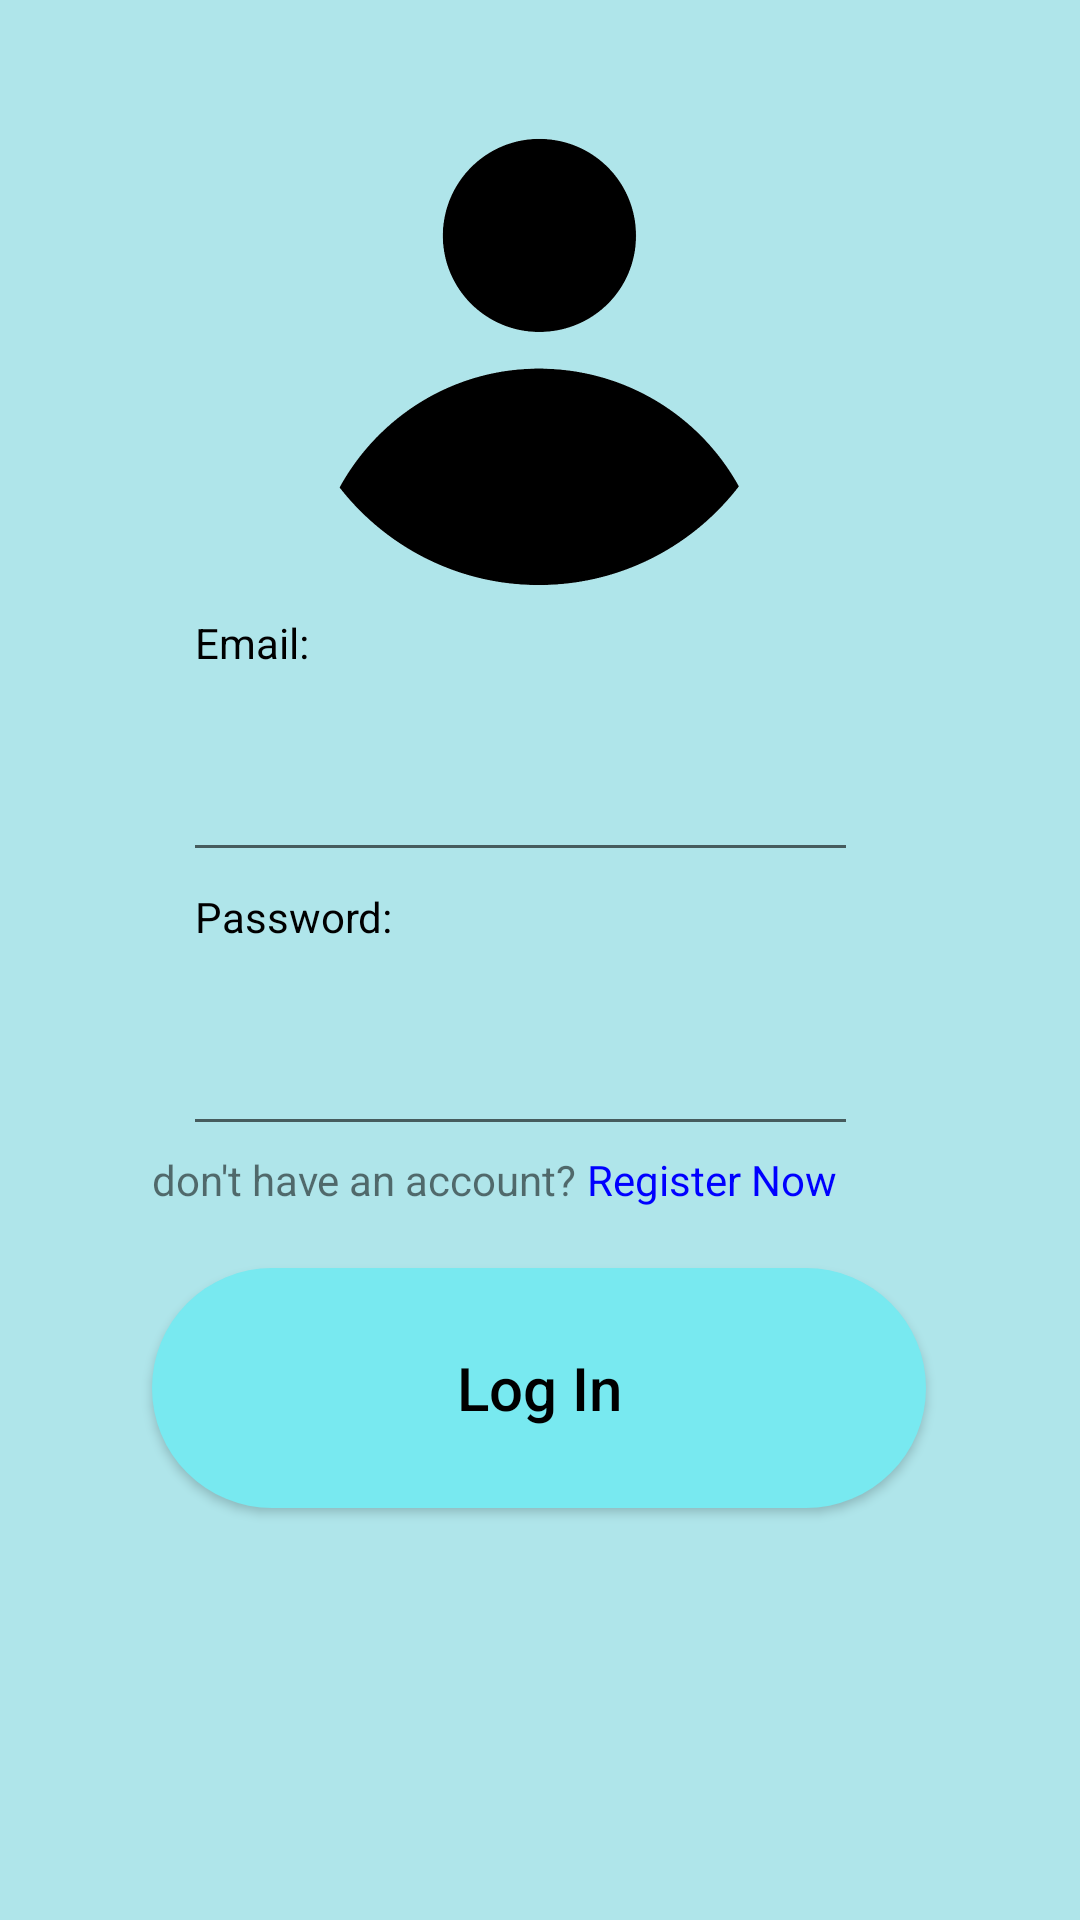

Layout XML and referenced resources for this Android screen:
<!-- AndroidManifest.xml: application theme Theme.AppCompat.Light.DarkActionBar -->
<!-- res/layout/activity_login.xml -->
<?xml version="1.0" encoding="utf-8"?>
<androidx.constraintlayout.widget.ConstraintLayout xmlns:android="http://schemas.android.com/apk/res/android"
    xmlns:app="http://schemas.android.com/apk/res-auto"
    xmlns:tools="http://schemas.android.com/tools"
    android:layout_width="match_parent"
    android:layout_height="match_parent"
    android:background="#AFE5EA"
    tools:context=".MainActivity">

    <TextView
        android:id="@+id/textView6"
        android:layout_width="182dp"
        android:layout_height="26dp"
        android:text="Email:"
        android:textColor="#000000"
        app:layout_constraintBottom_toTopOf="@+id/username"
        app:layout_constraintEnd_toEndOf="parent"
        app:layout_constraintHorizontal_bias="0.366"
        app:layout_constraintStart_toStartOf="parent"
        app:layout_constraintTop_toTopOf="parent"
        app:layout_constraintVertical_bias="1.0" />

    <EditText
        android:id="@+id/username"
        android:layout_width="225dp"

        android:layout_height="60dp"
        app:layout_constraintBottom_toTopOf="@+id/login"
        app:layout_constraintEnd_toEndOf="parent"
        app:layout_constraintHorizontal_bias="0.451"
        app:layout_constraintStart_toStartOf="parent"
        app:layout_constraintTop_toTopOf="parent"
        app:layout_constraintVertical_bias="0.636" />
    <TextView
        android:id="@+id/textView"
        android:layout_width="182dp"
        android:layout_height="26dp"
        android:text="Password:"
        android:textColor="#000000"
        app:layout_constraintBottom_toTopOf="@+id/password"
        app:layout_constraintEnd_toEndOf="parent"
        app:layout_constraintHorizontal_bias="0.366"
        app:layout_constraintStart_toStartOf="parent"
        app:layout_constraintTop_toTopOf="parent"
        app:layout_constraintVertical_bias="1.0" />

    <EditText
        android:id="@+id/password"
        android:layout_width="225dp"
        android:layout_height="60dp"
        app:layout_constraintBottom_toTopOf="@+id/login"
        app:layout_constraintEnd_toEndOf="parent"
        app:layout_constraintHorizontal_bias="0.451"
        app:layout_constraintStart_toStartOf="parent"
        app:layout_constraintTop_toTopOf="parent"
        app:layout_constraintVertical_bias="0.888"
        android:inputType="textPassword"/>

    <Button
        android:id="@+id/login"
        android.paddin="10dp"
        android:layout_width="258dp"
        android:layout_height="80dp"
        android:background="@drawable/standerd_button"
        android:text="Log In"
        android:textAllCaps="false"
        android:textColor="#000000"
        android:textSize="20sp"
        android:visibility="visible"
        app:backgroundTint="#78E9F0"
        app:layout_constraintBottom_toBottomOf="parent"
        app:layout_constraintEnd_toEndOf="parent"
        app:layout_constraintHorizontal_bias="0.496"
        app:layout_constraintStart_toStartOf="parent"
        app:layout_constraintTop_toTopOf="parent"
        app:layout_constraintVertical_bias="0.755"
        tools:ignore="MissingPrefix" />

    <LinearLayout
        android:layout_width="wrap_content"
        android:layout_height="wrap_content"
        android:orientation="horizontal"
        app:layout_constraintBottom_toTopOf="@+id/login"
        app:layout_constraintStart_toStartOf="@+id/login">

        <TextView
            android:id="@+id/noaccount"
            android:layout_width="wrap_content"
            android:layout_height="wrap_content"
            android:layout_marginBottom="20dp"

            android:text="don't have an account?"
            app:layout_constraintBottom_toTopOf="@+id/login"
            app:layout_constraintStart_toStartOf="@+id/login"
            app:layout_constraintTop_toBottomOf="@+id/password" />

        <TextView
            android:id="@+id/register"
            android:layout_width="wrap_content"
            android:layout_height="wrap_content"
            android:text=" Register Now"
            android:textColor="#0000FF" />
    </LinearLayout>

    <ImageView
        android:id="@+id/imageView3"
        android:layout_width="206dp"
        android:layout_height="167dp"
        app:layout_constraintBottom_toBottomOf="parent"
        app:layout_constraintEnd_toEndOf="parent"
        app:layout_constraintHorizontal_bias="0.497"
        app:layout_constraintStart_toStartOf="parent"
        app:layout_constraintTop_toTopOf="parent"
        app:layout_constraintVertical_bias="0.083"
        app:srcCompat="@drawable/login_icon" />
</androidx.constraintlayout.widget.ConstraintLayout>
<!-- res/layout/toolbar.xml (included above) -->
<?xml version="1.0" encoding="utf-8"?>
<RelativeLayout xmlns:android="http://schemas.android.com/apk/res/android"
    android:layout_width="match_parent"
    android:layout_height="wrap_content"
    xmlns:app="http://schemas.android.com/apk/res-auto">

    <RelativeLayout
        android:layout_width="match_parent"
        android:layout_height="wrap_content"
        android:padding="10dp">

        <ImageView
            android:id="@+id/back_button"
            android:layout_width="wrap_content"
            android:layout_height="wrap_content"
            android:layout_centerVertical="true"
            android:src="@drawable/ic_baseline_arrow_back_24" />



        <TextView
            android:id="@+id/title"
            android:layout_width="wrap_content"
            android:layout_height="wrap_content"
            android:layout_marginStart="30dp"
            android:text="GBTrivia"
            android:textSize="20sp" />

        <ImageView
            android:layout_width="wrap_content"
            android:layout_height="wrap_content"
            android:layout_alignParentEnd="true"
            android:id = "@+id/menu_button"
            android:layout_centerVertical="true"
            android:src="@drawable/ic_baseline_menu_24"/>

        <com.mikhaellopez.circularimageview.CircularImageView
            android:layout_width="35dp"
            android:layout_height="35dp"
            android:layout_centerInParent="true"
            android:backgroundTint="#AFE5EA"
            android:gravity="center"
            android:src="@drawable/logo"
            app:civ_border_color="#AFE5EA" />

    </RelativeLayout>


</RelativeLayout>
<!-- resources referenced by this layout -->
<resources>
  <!-- drawable login_icon: png bitmap (drawable, 27032 bytes) -->
  <!-- drawable logo: png bitmap (drawable, 11871 bytes) -->
  <!-- drawable standerd_button (drawable) -->
  <?xml version="1.0" encoding="utf-8"?>
  <shape xmlns:android="http://schemas.android.com/apk/res/android" android:shape="rectangle">
      <corners android:radius="110dp"/>
      <solid android:color="#78E9F0"/>
  </shape>
</resources>
